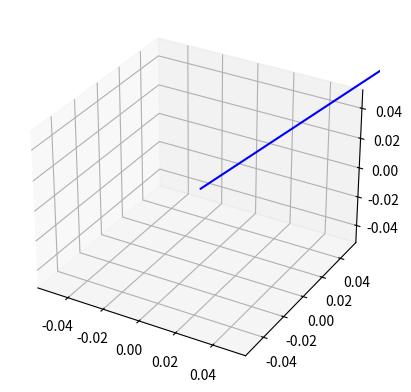

This chart was generated by the following Python code:
import numpy as np
import matplotlib.pyplot as plt
from mpl_toolkits.mplot3d import Axes3D

vector1 = {'coords': np.array([1, 1, 1]), 'color': 'blue'}

def draw_vector(vector, color):
    fig = plt.figure()
    ax = fig.add_subplot(111, projection='3d')
    ax.quiver(0, 0, 0, vector['coords'][0], vector['coords'][1], vector['coords'][2], color=color)

draw_vector(vector1, 'blue')

plt.show()

